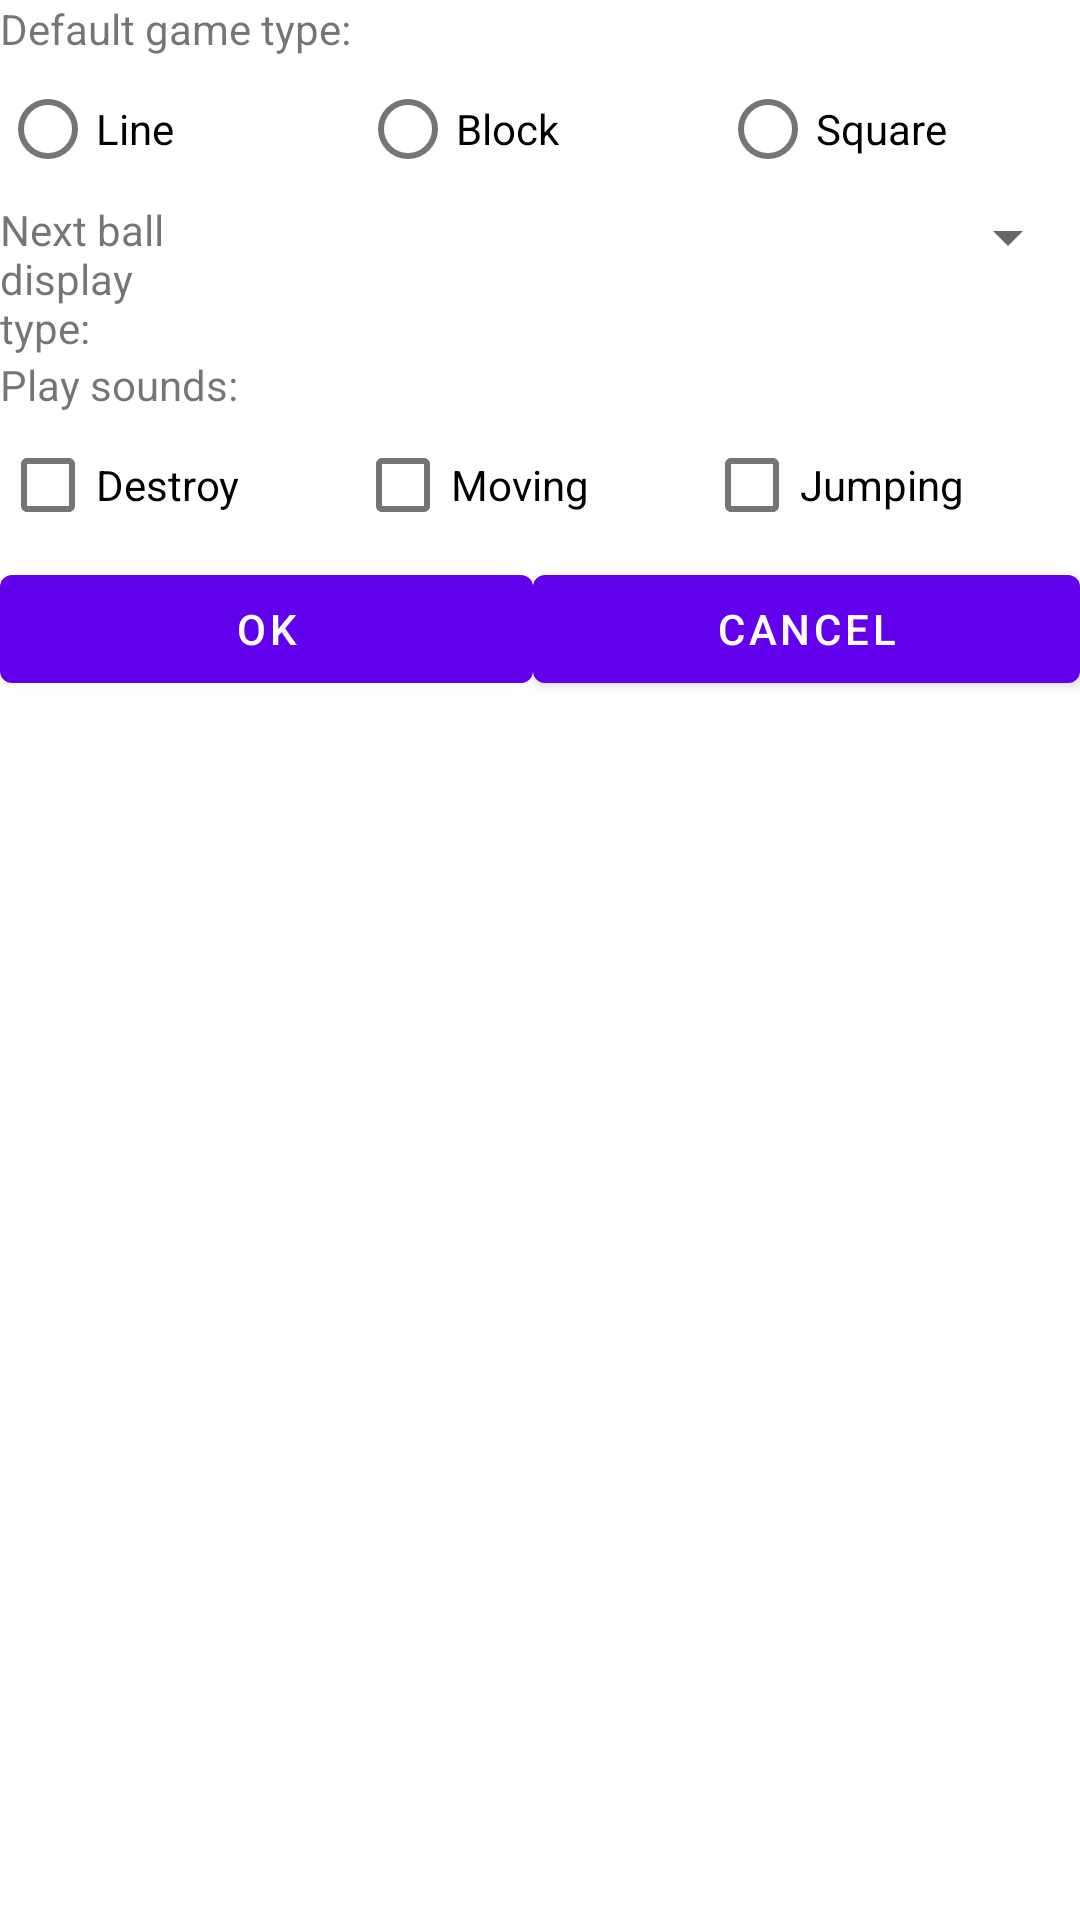

The Android layout XML behind this screen, and the referenced resources:
<!-- AndroidManifest.xml: application theme Theme.Lines98Android -->
<!-- res/layout/dialog_options.xml -->
<?xml version="1.0" encoding="utf-8"?>
<LinearLayout xmlns:android="http://schemas.android.com/apk/res/android"
    android:orientation="vertical"
    android:layout_width="match_parent"
    android:layout_height="match_parent">
    <LinearLayout
        android:layout_width="match_parent"
        android:layout_height="wrap_content"
        android:orientation="vertical" >
        <TextView android:layout_height="wrap_content"
             android:layout_width="match_parent"
            android:text="@string/DefaultGameType"
            />
        <LinearLayout
            android:layout_width="match_parent"
            android:layout_height="match_parent"
            android:orientation="horizontal" >

            <RadioGroup
                android:id="@+id/GameTypeRG"
                android:layout_width="match_parent"
                android:layout_height="match_parent"
                android:orientation="horizontal"
                android:weightSum="90">

                <RadioButton
                    android:id="@+id/LineRB"
                    android:layout_width="match_parent"
                    android:layout_height="wrap_content"
                    android:layout_weight="30"
                    android:text="Line" />

                <RadioButton
                    android:id="@+id/BlockRB"
                    android:layout_width="match_parent"
                    android:layout_height="wrap_content"
                    android:layout_weight="30"
                    android:text="Block" />

                <RadioButton
                    android:id="@+id/SquareRB"
                    android:layout_width="match_parent"
                    android:layout_height="wrap_content"
                    android:layout_weight="30"
                    android:text="Square" />

            </RadioGroup>
        </LinearLayout>
    </LinearLayout>>

    <LinearLayout
        android:layout_width="match_parent"
        android:layout_height="wrap_content"
        android:orientation="horizontal">

        <TextView
            android:id="@+id/textView"
            android:layout_width="wrap_content"
            android:layout_height="wrap_content"
            android:layout_weight="1"
            android:text="Next ball display type:" />

        <Spinner
            android:id="@+id/NextBallDisplayCB"
            android:layout_width="match_parent"
            android:layout_height="wrap_content"
            android:layout_weight="1" />
    </LinearLayout>
    <LinearLayout
        android:layout_width="match_parent"
        android:layout_height="wrap_content"
        android:orientation="vertical">
        <TextView
            android:id="@+id/textView1"
            android:layout_width="wrap_content"
            android:layout_height="wrap_content"
            android:layout_weight="1"
            android:text="Play sounds:" />
        <LinearLayout
            android:layout_width="match_parent"
            android:layout_height="wrap_content"
            android:orientation="horizontal"
            android:weightSum="90">
            <CheckBox
                android:id="@+id/DestroySoundCB"
                android:layout_width="wrap_content"
                android:layout_height="wrap_content"
                android:layout_weight="30"
                android:text = "Destroy">
            </CheckBox>
            <CheckBox
                android:id="@+id/MovingSoundCB"
                android:layout_width="wrap_content"
                android:layout_height="wrap_content"
                android:layout_weight="30"
                android:text = "Moving">
            </CheckBox>
            <CheckBox
                android:id="@+id/JumpingSoundCB"
                android:layout_width="wrap_content"
                android:layout_height="wrap_content"
                android:layout_weight="30"
                android:text = "Jumping">
            </CheckBox>

        </LinearLayout>

    </LinearLayout>
    <LinearLayout
        android:layout_width="match_parent"
        android:layout_height="wrap_content"
        android:orientation="horizontal"
        android:weightSum="100">
        <Button
            android:layout_width="wrap_content"
            android:layout_height="wrap_content"
            android:layout_weight="50"
            android:id="@+id/OkBtn"
            android:text="Ok"
            >
        </Button>
        <Button
            android:layout_width="wrap_content"
            android:layout_height="wrap_content"
            android:layout_weight="50"
            android:text="Cancel"
            android:id="@+id/CancelBtn">
        </Button>
    </LinearLayout>
</LinearLayout>
<!-- resources referenced by this layout -->
<resources>
  <string name="DefaultGameType">Default game type:</string>
  <style name="Theme.Lines98Android" parent="Theme.MaterialComponents.DayNight.DarkActionBar">
          
          <item name="colorPrimary">@color/purple_500</item>
          <item name="colorPrimaryVariant">@color/purple_700</item>
          <item name="colorOnPrimary">@color/white</item>
          
          <item name="colorSecondary">@color/teal_200</item>
          <item name="colorSecondaryVariant">@color/teal_700</item>
          <item name="colorOnSecondary">@color/white</item>
          <item name="android:itemBackground">@color/windows</item>
          
          <item name="android:statusBarColor" tools:targetApi="l">?attr/colorPrimaryVariant</item>
          
      </style>
  <color name="purple_500">#FF6200EE</color>
  <color name="purple_700">#FF3700B3</color>
  <color name="white">#FFFFFFFF</color>
  <color name="teal_200">#FF03DAC5</color>
  <color name="teal_700">#FF018786</color>
  <color name="windows">#FFC3C3C3</color>
</resources>
